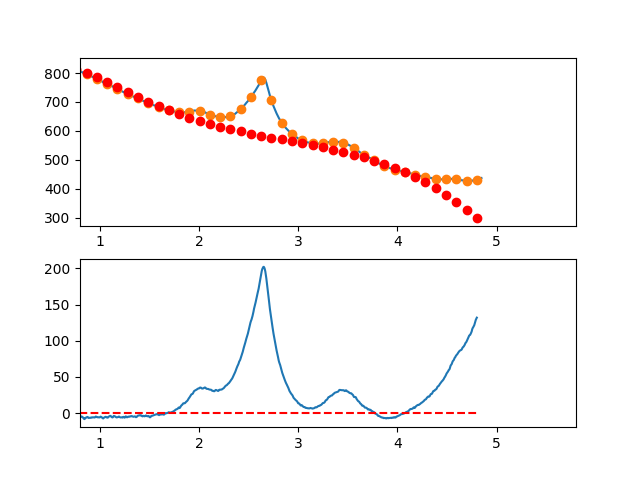

The table this chart was drawn from, first rows:
3.497376620970942263e-01, -9.000998609911789572e+00
3.549127125818158923e-01, -7.428416575922597076e+00
3.600877630665375029e-01, -5.978109921451164155e+00
3.652628135512591134e-01, -2.815905571166581467e+00
3.704378640359806685e-01, -8.786304497372157130e-01
3.756129145207023345e-01, -1.000111481832277605e+00
3.807879650054239451e-01, -1.456175592120075635e+00
3.859630154901455557e-01, 6.553502947306242277e-01
3.911380659748671662e-01, 2.436639254050760428e+00
3.963131164595887768e-01, 4.289864361171566998e+00
4.014881669443103873e-01, 5.202198691424996468e+00
4.066632174290319424e-01, 7.071815320141467964e+00
4.118382679137536084e-01, 6.868887322652653893e+00
4.170133183984752190e-01, 6.793587774289449044e+00
4.221883688831968295e-01, 9.250089750383722276e+00
4.273634193679184401e-01, 7.782566326266305623e+00
4.325384698526400507e-01, 6.701190577268448578e+00
4.377135203373616612e-01, 7.308135578721476122e+00
4.428885708220832718e-01, 8.109574405956777809e+00
4.480636213068048823e-01, 8.479680134305340289e+00
4.532386717915264929e-01, 1.029662583909862406e+01
4.584137222762481034e-01, 1.030258459566789497e+01
4.635887727609697140e-01, 8.863729479344215179e+00
4.687638232456912690e-01, 8.429233565458957855e+00
4.739388737304129906e-01, 8.746269929343270633e+00
4.791139242151345456e-01, 8.587011646328733150e+00
4.842889746998561562e-01, 7.298631791746288400e+00
4.894640251845778223e-01, 7.820303440927204974e+00
4.946390756692994328e-01, 8.075199669202902442e+00
4.998141261540209879e-01, 8.186493551904391097e+00
5.049891766387426539e-01, 9.610358164363105971e+00
5.101642271234642090e-01, 8.640966581910333844e+00
5.153392776081858750e-01, 8.340491879877390602e+00
5.205143280929074301e-01, 9.188107133595281084e+00
5.256893785776289851e-01, 8.557985418395219313e+00
5.308644290623507622e-01, 8.635299809608795840e+00
5.360394795470723173e-01, 8.157223382566940018e+00
5.412145300317938723e-01, 6.716929212601257859e+00
5.463895805165155384e-01, 6.796590375042796950e+00
5.515646310012372044e-01, 6.606379945222556671e+00
5.567396814859587595e-01, 6.825470998472155770e+00
5.619147319706804256e-01, 6.192366785644821903e+00
5.670897824554018696e-01, 4.713891259680281109e+00
5.722648329401235356e-01, 4.404198549041097976e+00
5.774398834248452017e-01, 2.771442782189296850e+00
5.826149339095667568e-01, 1.112778087586434594e+00
5.877899843942884228e-01, 9.983585936955705620e-01
5.929650348790099779e-01, 1.707338428978346201e+00
5.981400853637316439e-01, 1.563871721897044154e+00
6.033151358484533100e-01, 1.214112600913381357e+00
6.084901863331748650e-01, 3.582151944897304929e-01
6.136652368178964201e-01, -1.956663689115885063e-01
6.188402873026181972e-01, -8.893779608288241434e-01
6.240153377873396412e-01, -6.017654527994409364e-01
6.291903882720613073e-01, -4.256747163618683771e-01
6.343654387567828623e-01, 1.980483769461898191e-01
6.395404892415045284e-01, 4.235579555872845958e-01
6.447155397262261944e-01, 5.180081480230001034e-01
6.498905902109477495e-01, 3.855530827158872853e-01
6.550656406956693045e-01, -1.385653111872443333e+00
6.602406911803910816e-01, -2.189456307279442626e+00
... 809 more rows
